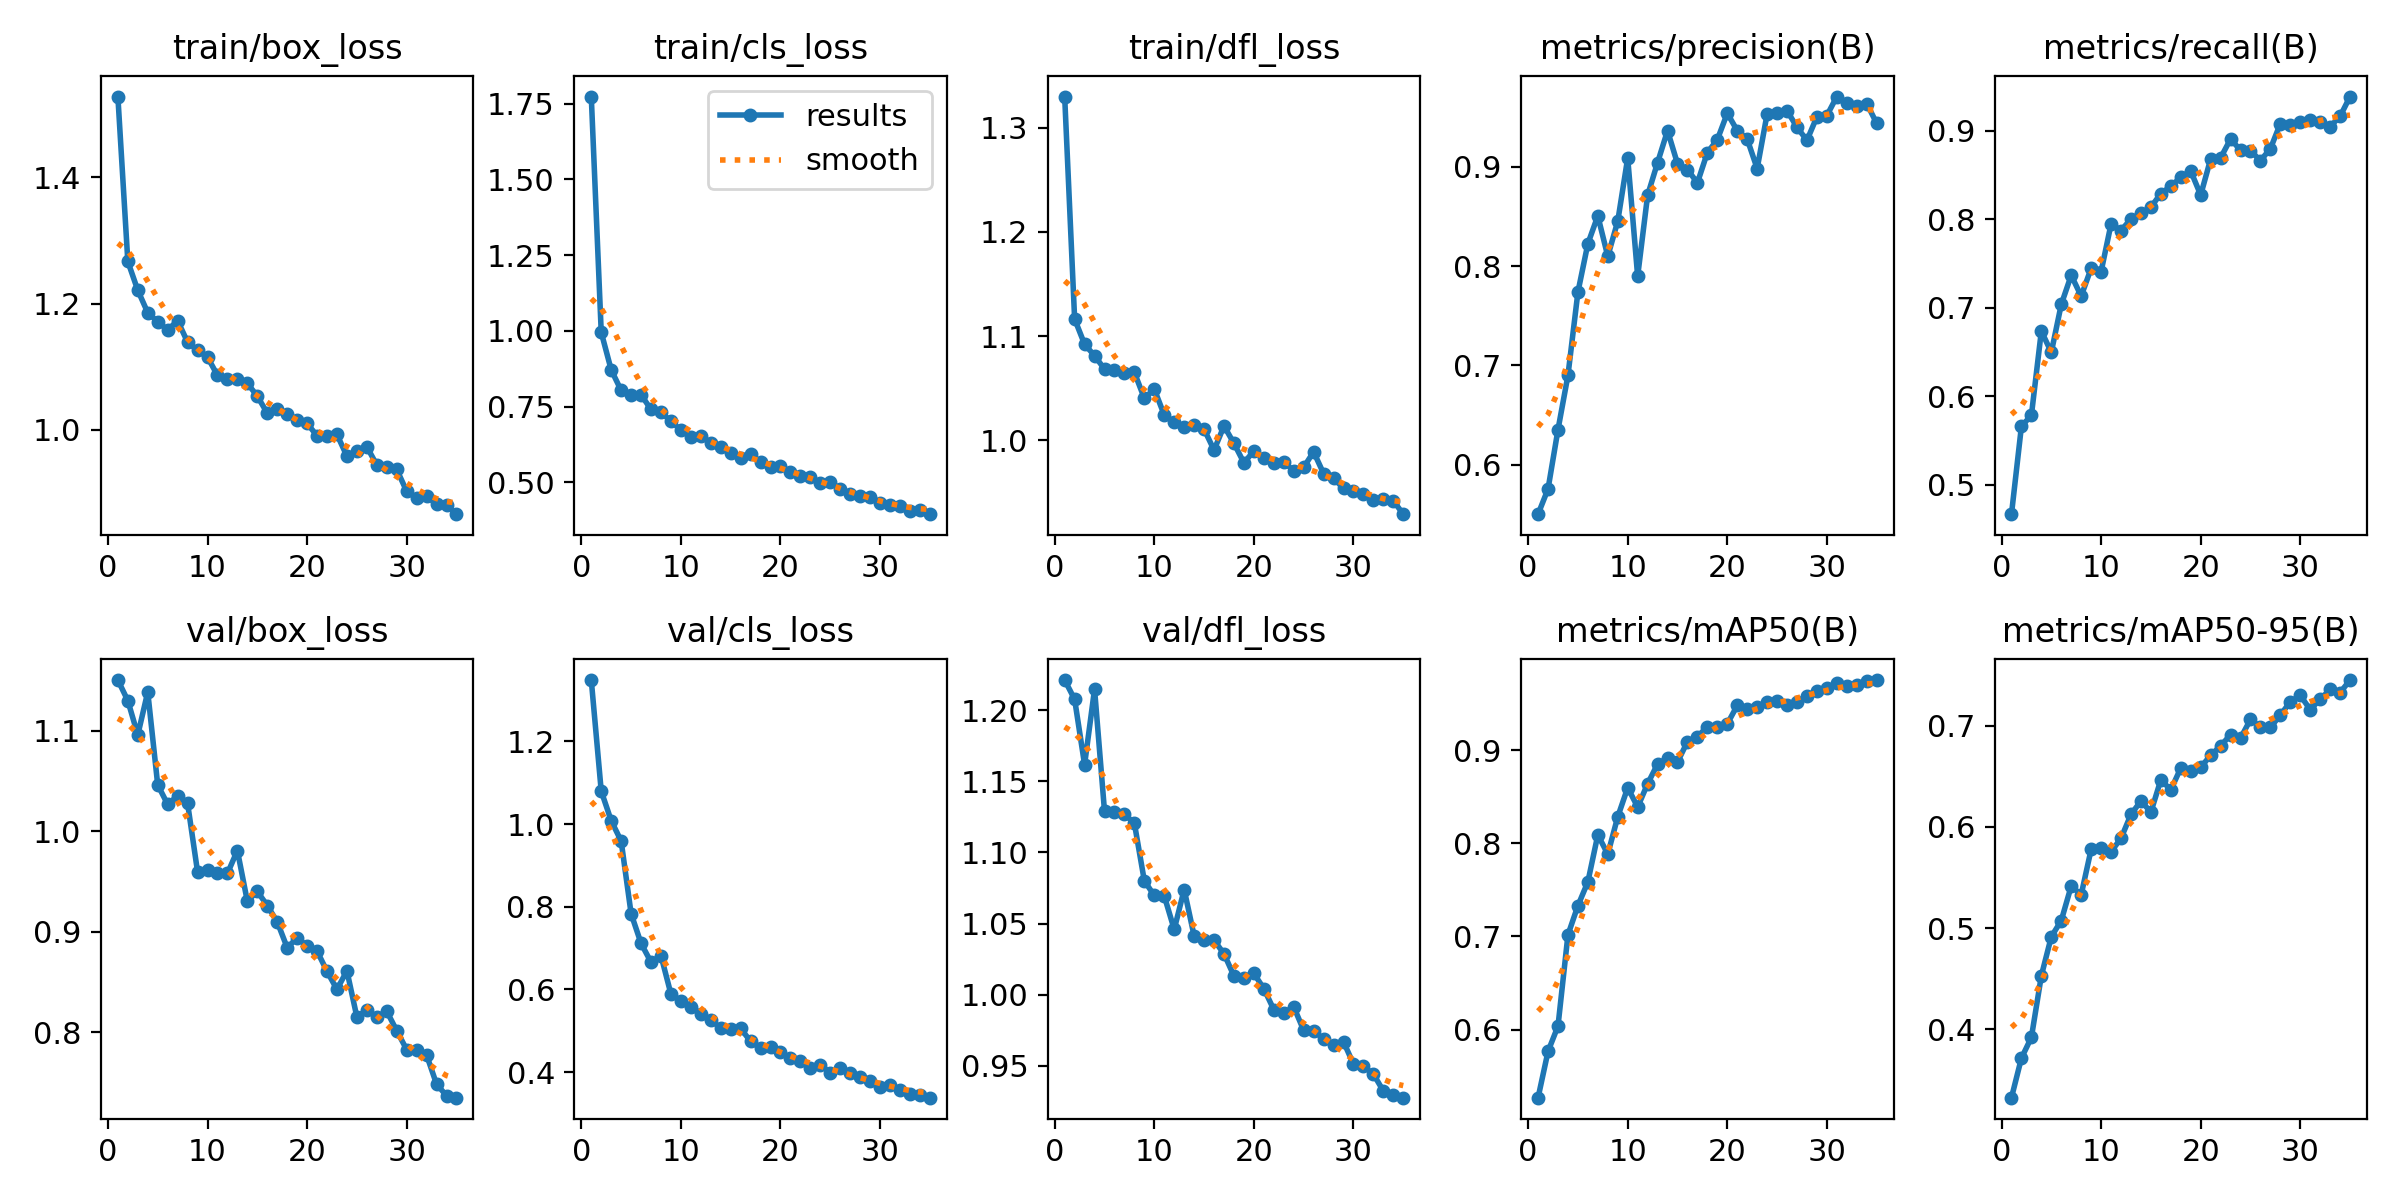

The file beside this chart, header and first rows:
epoch, time, train/box_loss, train/cls_loss, train/dfl_loss, metrics/precision(B), metrics/recall(B), metrics/mAP50(B), metrics/mAP50-95(B), val/box_loss, val/cls_loss, val/dfl_loss, lr/pg0, lr/pg1, lr/pg2
1, 891.4, 1.528, 1.774, 1.33, 0.5505, 0.4666, 0.5269, 0.3325, 1.15, 1.349, 1.221, 0.0004675, 0.0004675, 0.0004675
2, 1812, 1.267, 0.9956, 1.116, 0.5758, 0.5661, 0.5766, 0.3716, 1.13, 1.08, 1.208, 0.0009171, 0.0009171, 0.0009171
3, 2748, 1.221, 0.8715, 1.092, 0.6355, 0.5783, 0.6037, 0.3921, 1.096, 1.008, 1.162, 0.00134, 0.00134, 0.00134
4, 3696, 1.186, 0.8036, 1.081, 0.69, 0.6736, 0.7017, 0.453, 1.139, 0.9592, 1.215, 0.001308, 0.001308, 0.001308
5, 4636, 1.171, 0.7887, 1.068, 0.7737, 0.6496, 0.7329, 0.4915, 1.046, 0.7834, 1.129, 0.001267, 0.001267, 0.001267
6, 5648, 1.158, 0.7891, 1.068, 0.8225, 0.7038, 0.7585, 0.5074, 1.027, 0.7115, 1.128, 0.001227, 0.001227, 0.001227
7, 6512, 1.173, 0.7409, 1.065, 0.8505, 0.7368, 0.809, 0.5416, 1.035, 0.6662, 1.127, 0.001186, 0.001186, 0.001186
8, 7367, 1.139, 0.7323, 1.065, 0.8098, 0.7132, 0.7883, 0.533, 1.028, 0.6819, 1.121, 0.001146, 0.001146, 0.001146
9, 8218, 1.126, 0.7013, 1.04, 0.845, 0.7446, 0.8284, 0.5778, 0.9598, 0.5889, 1.08, 0.001106, 0.001106, 0.001106
10, 9066, 1.115, 0.6731, 1.049, 0.9086, 0.7409, 0.8596, 0.5787, 0.9618, 0.5724, 1.07, 0.001065, 0.001065, 0.001065
11, 9919, 1.086, 0.6497, 1.024, 0.7897, 0.7948, 0.8389, 0.5755, 0.9586, 0.5573, 1.069, 0.001025, 0.001025, 0.001025
12, 10811, 1.08, 0.6533, 1.017, 0.8712, 0.7874, 0.8638, 0.5887, 0.958, 0.5402, 1.046, 0.0009844, 0.0009844, 0.0009844
13, 11723, 1.08, 0.6309, 1.013, 0.904, 0.8004, 0.885, 0.6123, 0.9809, 0.5266, 1.074, 0.000944, 0.000944, 0.000944
14, 12636, 1.074, 0.6166, 1.015, 0.9361, 0.8067, 0.8914, 0.6256, 0.9304, 0.5063, 1.041, 0.0009035, 0.0009035, 0.0009035
15, 13549, 1.054, 0.5979, 1.01, 0.9029, 0.8138, 0.8871, 0.6146, 0.9402, 0.5043, 1.039, 0.0008631, 0.0008631, 0.0008631
16, 14462, 1.026, 0.5799, 0.9905, 0.897, 0.8292, 0.9091, 0.6465, 0.9262, 0.5058, 1.038, 0.0008227, 0.0008227, 0.0008227
17, 15370, 1.032, 0.5935, 1.014, 0.8837, 0.8374, 0.9144, 0.6365, 0.91, 0.4743, 1.029, 0.0007823, 0.0007823, 0.0007823
18, 16293, 1.024, 0.567, 0.9969, 0.9141, 0.8477, 0.9251, 0.6581, 0.8843, 0.4584, 1.013, 0.0007419, 0.0007419, 0.0007419
19, 17251, 1.016, 0.5516, 0.9783, 0.927, 0.8547, 0.9249, 0.6552, 0.8939, 0.4612, 1.012, 0.0007014, 0.0007014, 0.0007014
20, 18188, 1.01, 0.5528, 0.9895, 0.9537, 0.8275, 0.9281, 0.6587, 0.8863, 0.4478, 1.015, 0.000661, 0.000661, 0.000661
21, 19082, 0.9907, 0.5346, 0.9827, 0.9362, 0.8682, 0.9479, 0.6707, 0.881, 0.434, 1.004, 0.0006206, 0.0006206, 0.0006206
22, 19954, 0.9901, 0.5221, 0.9784, 0.9276, 0.8695, 0.9445, 0.6799, 0.8608, 0.4267, 0.9895, 0.0005802, 0.0005802, 0.0005802
23, 20824, 0.9926, 0.5178, 0.9791, 0.898, 0.8908, 0.9459, 0.6911, 0.8428, 0.4103, 0.987, 0.0005398, 0.0005398, 0.0005398
24, 21736, 0.9583, 0.4979, 0.9706, 0.9529, 0.8781, 0.9517, 0.6877, 0.8613, 0.4179, 0.9915, 0.0004993, 0.0004993, 0.0004993
25, 22679, 0.9668, 0.5011, 0.9739, 0.9536, 0.8776, 0.9525, 0.7061, 0.8154, 0.3985, 0.975, 0.0004589, 0.0004589, 0.0004589
26, 23617, 0.9731, 0.4788, 0.9888, 0.9563, 0.8664, 0.9486, 0.6987, 0.8225, 0.4089, 0.9747, 0.0004185, 0.0004185, 0.0004185
27, 24547, 0.9442, 0.462, 0.9679, 0.9395, 0.8799, 0.9514, 0.6983, 0.8152, 0.3978, 0.9689, 0.0003781, 0.0003781, 0.0003781
28, 25507, 0.9416, 0.4538, 0.9633, 0.9264, 0.9083, 0.9584, 0.7104, 0.8211, 0.3877, 0.9643, 0.0003377, 0.0003377, 0.0003377
29, 26370, 0.9372, 0.4511, 0.9538, 0.9501, 0.9072, 0.963, 0.7235, 0.8018, 0.3795, 0.9669, 0.0002972, 0.0002972, 0.0002972
30, 27225, 0.9026, 0.4318, 0.9511, 0.9513, 0.9095, 0.9663, 0.7299, 0.7829, 0.3651, 0.9512, 0.0002568, 0.0002568, 0.0002568
31, 28071, 0.8916, 0.4242, 0.9481, 0.9704, 0.9118, 0.9724, 0.7158, 0.783, 0.3678, 0.9496, 0.0002164, 0.0002164, 0.0002164
32, 28933, 0.8943, 0.4234, 0.9421, 0.9639, 0.9103, 0.9691, 0.7261, 0.7776, 0.3577, 0.9442, 0.000176, 0.000176, 0.000176
33, 29804, 0.8823, 0.4041, 0.9439, 0.9613, 0.9049, 0.9694, 0.7357, 0.7486, 0.348, 0.9323, 0.0001356, 0.0001356, 0.0001356
34, 30666, 0.8803, 0.4076, 0.9418, 0.9634, 0.9165, 0.9744, 0.7327, 0.7371, 0.3443, 0.9292, 9.51E-05, 9.51E-05, 9.51E-05
35, 31520, 0.8663, 0.3951, 0.9289, 0.9436, 0.9389, 0.9752, 0.745, 0.7352, 0.3382, 0.9276, 5.47E-05, 5.47E-05, 5.47E-05
